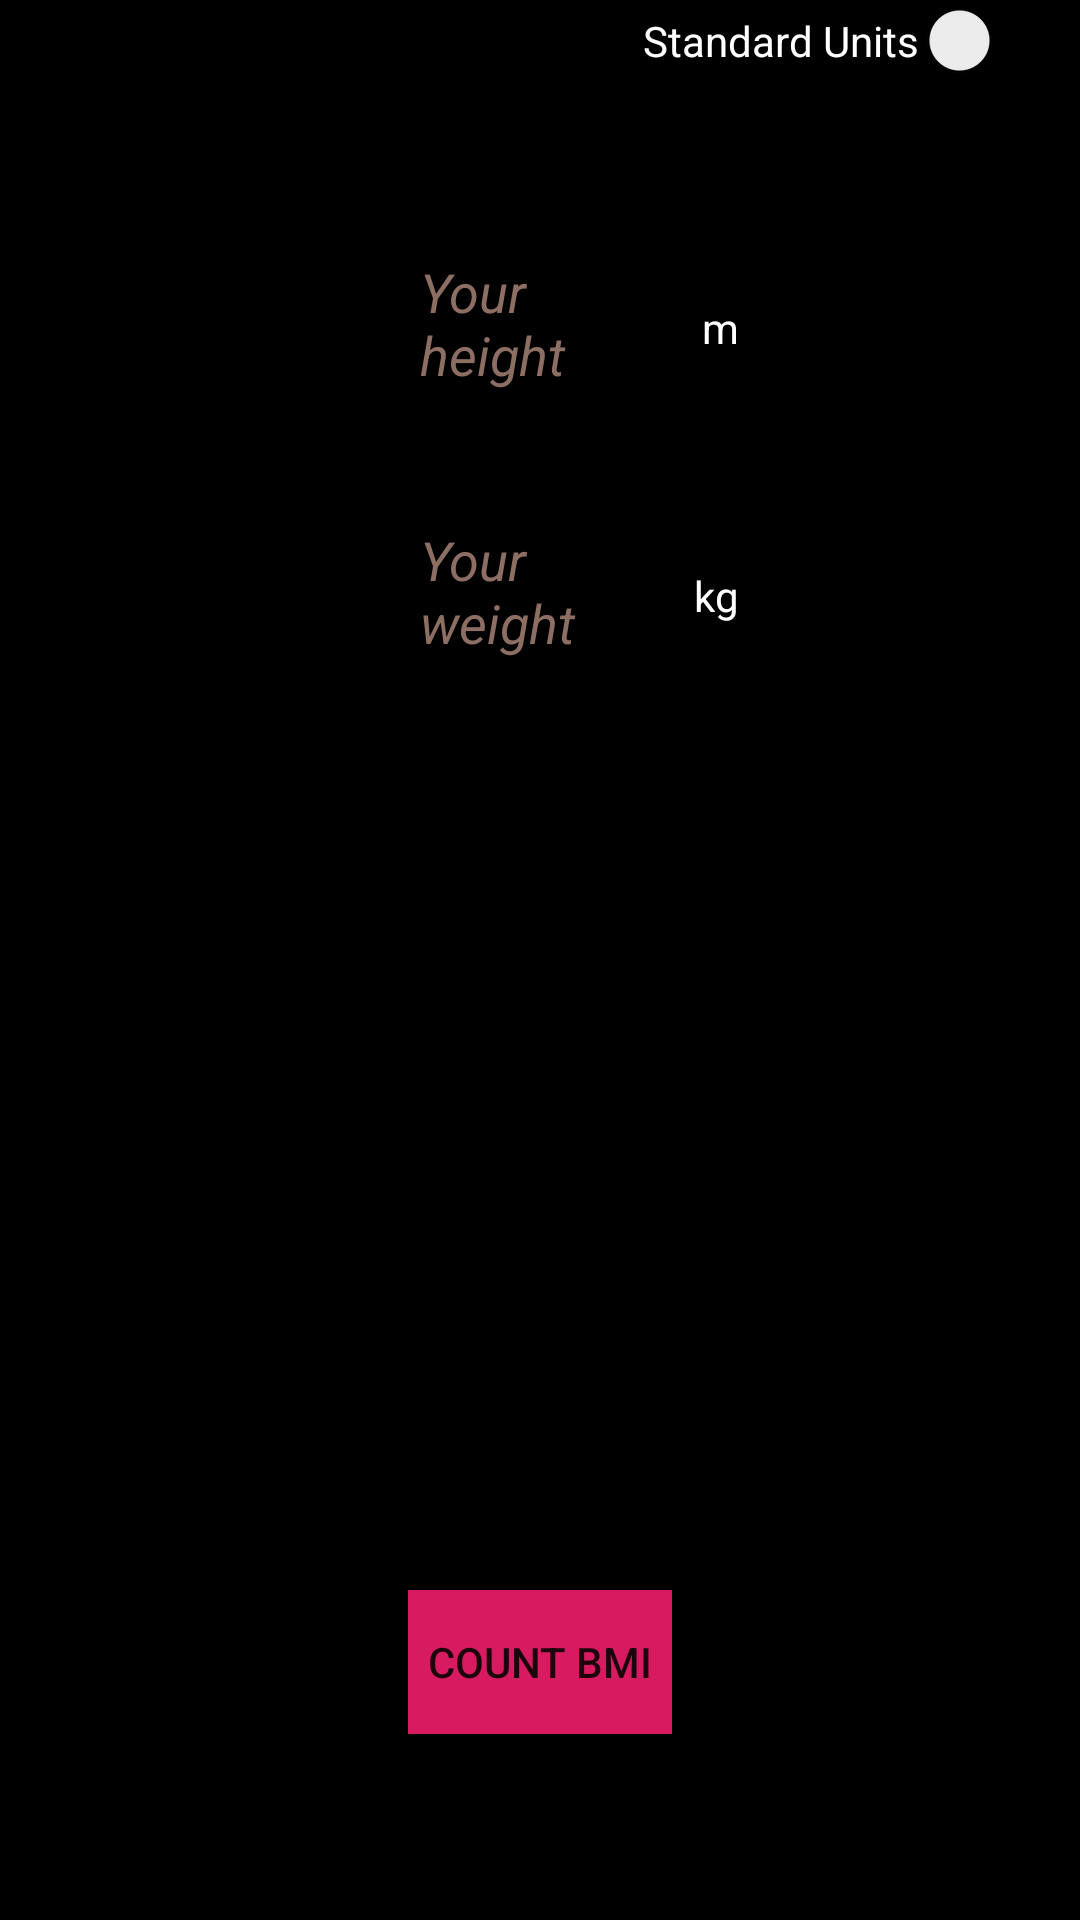

The Android layout XML behind this screen, and the referenced resources:
<!-- AndroidManifest.xml: application theme AppTheme -->
<!-- res/layout/activity_main.xml -->
<?xml version="1.0" encoding="utf-8"?>
<RelativeLayout xmlns:android="http://schemas.android.com/apk/res/android"
    xmlns:tools="http://schemas.android.com/tools"
    android:id="@+id/activity_main"
    android:layout_width="match_parent"
    android:layout_height="match_parent"
    android:paddingBottom="@dimen/activity_vertical_margin"
    android:paddingLeft="@dimen/activity_horizontal_margin"
    android:paddingRight="@dimen/activity_horizontal_margin"
    android:paddingTop="@dimen/activity_vertical_margin"
    tools:context="jakascompany.myapplication.MainActivity"
    android:orientation="vertical"
    android:background="@android:color/black"
    android:weightSum="1"
    >


    <TextView
        android:id="@+id/textView01"
        android:layout_width="wrap_content"
        android:layout_height="wrap_content"
        android:text="@string/Text01"
        android:textColor="@color/White"
        android:layout_marginStart="10dp"
        android:layout_alignBaseline="@+id/editText02"
        android:layout_alignBottom="@+id/editText02"
        android:layout_toEndOf="@+id/editText02" />

    <TextView
        android:id="@+id/textView04"
        android:layout_width="wrap_content"
        android:layout_height="wrap_content"
        android:layout_marginStart="12dp"
        android:text="@string/Text04"
        android:textColor="@color/White"
        android:layout_alignBaseline="@+id/editText01"
        android:layout_alignBottom="@+id/editText01"
        android:layout_alignEnd="@+id/textView01" />

    <Switch
        android:id="@+id/mySwitch"
        android:layout_width="wrap_content"
        android:layout_height="wrap_content"
        android:checked="false"
        android:text="@string/button_switch"
        android:textColor="@color/White"
        tools:checked="false"
        android:layout_alignParentTop="true"
        android:layout_alignParentEnd="true" />

    <EditText
        android:id="@+id/editText01"
        android:layout_width="wrap_content"
        android:layout_height="wrap_content"
        android:hint="@string/Edit01Hint"
        android:textColor="@color/White"
        android:textColorHint="@color/Brown"
        android:layout_marginTop="27dp"
        android:layout_below="@+id/editText02"
        android:layout_alignEnd="@+id/button01"
        android:layout_alignStart="@+id/button01" />

    <EditText
        android:id="@+id/editText02"
        android:layout_width="wrap_content"
        android:layout_height="wrap_content"
        android:layout_marginTop="48dp"
        android:hint="@string/Edit02Hint"
        android:textColor="@color/White"
        android:textColorHint="@color/Brown"
        android:layout_below="@+id/mySwitch"
        android:layout_alignEnd="@+id/editText01"
        android:layout_alignStart="@+id/editText01" />


    <Button
        android:id="@+id/button01"
        android:layout_width="wrap_content"
        android:layout_height="wrap_content"
        android:background="@color/ButtonPink"
        android:onClick="countBMI_button"
        android:text="@string/button_BMI"
        android:layout_marginBottom="62dp"
        android:layout_alignParentBottom="true"
        android:layout_centerHorizontal="true" />



    <TextView
        android:id="@+id/textView03"
        android:layout_width="match_parent"
        android:layout_height="wrap_content"
        android:layout_marginStart="12dp"
        android:textColor='@color/LightRed'
        android:layout_marginTop="10dp"
        android:layout_below="@+id/editText01"
        android:layout_alignParentEnd="true" />

    <TextView
        android:id="@+id/textView02"
        android:layout_width="match_parent"
        android:layout_height="wrap_content"
        android:textColor='@color/White'
        android:layout_marginTop="34dp"
        android:layout_alignTop="@+id/textView03"
        android:layout_alignStart="@+id/editText01"
        android:layout_alignEnd="@+id/editText01" />

    <TextView
        android:id="@+id/textView05"
        android:layout_width="match_parent"
        android:layout_height="wrap_content"
        android:textColor='@color/White'
        android:layout_marginBottom="21dp"
        android:layout_above="@+id/button01"
        android:layout_alignStart="@+id/button01"
        android:textSize="20sp"
        android:layout_alignEnd="@+id/button01" />
</RelativeLayout>
<!-- resources referenced by this layout -->
<resources>
  <color name="Brown">#8D6E63</color>
  <color name="ButtonPink">#D81B60</color>
  <color name="LightRed">#F44336</color>
  <color name="White">#FFFFFF</color>
  <string name="Edit01Hint"><i>Your weight</i></string>
  <string name="Edit02Hint"><i>Your height</i></string>
  <string name="Text01">m</string>
  <string name="Text04">kg</string>
  <string name="button_BMI">Count BMI</string>
  <string name="button_switch">Standard Units</string>
  <style name="AppTheme" parent="Theme.AppCompat.Light.DarkActionBar">
          <item name="colorPrimary">@color/DarkPink</item>
          <item name="colorPrimaryDark">@color/Black</item>
          <item name="colorAccent">@color/LightPink</item>
          <item name="actionOverflowMenuStyle">@style/AppTheme.PopupMenu</item>
          <item name="textAppearanceLargePopupMenu">@style/AppTheme.PopupMenu</item>
          <item name="textAppearanceSmallPopupMenu">@style/AppTheme.PopupMenu</item>
      </style>
  <color name="DarkPink">#E91E63</color>
  <color name="Black">#000000</color>
  <color name="LightPink">#FF4081</color>
  <style name="AppTheme.PopupMenu" parent="@android:style/Widget.PopupMenu">
          <item name="android:popupBackground">@color/Black</item>
          <item name="android:textColor">@color/White</item>
          <item name="android:textSize">15sp</item>
      </style>
</resources>
